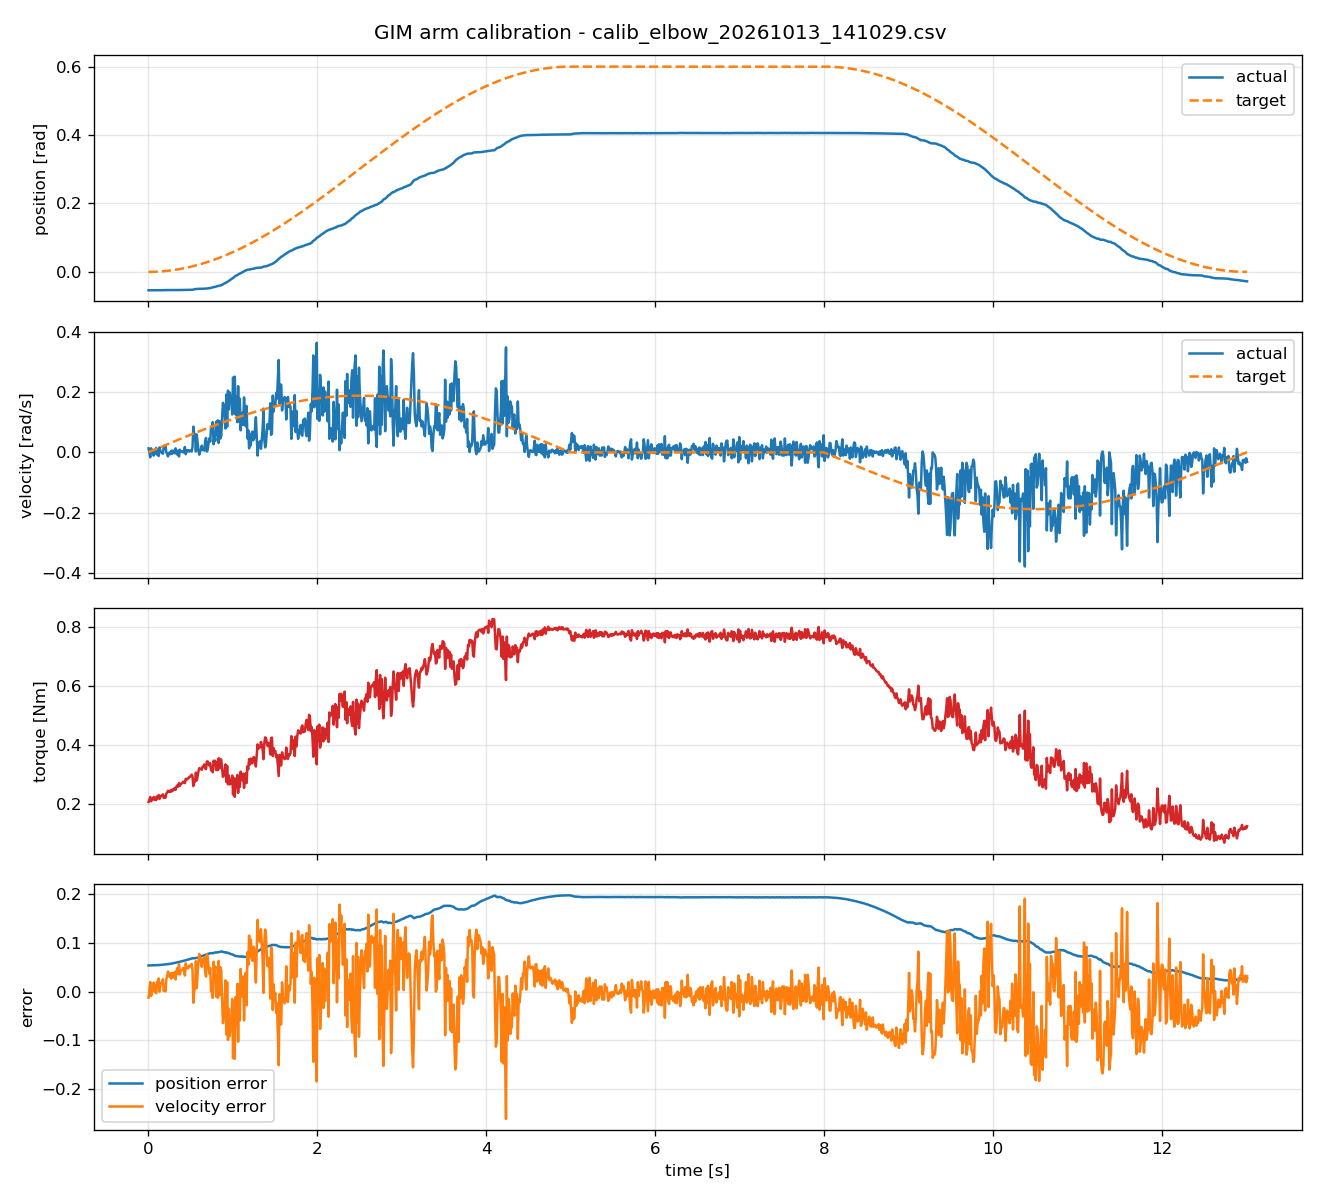

The table this chart was drawn from, first rows:
timestamp, actual_position, target_position, actual_velocity, target_velocity, torque, position_error, velocity_error
0.006496, -0.05368, 2.49847975e-06, 0.01348, 0.0007693, 0.2084, 0.05369, -0.01271
0.0165, -0.05373, 1.61291989e-05, -0, 0.001955, 0.216, 0.05375, 0.001955
0.02652, -0.05383, 4.16454553e-05, -0.01648, 0.003141, 0.2253, 0.05387, 0.01962
0.03653, -0.05372, 7.90137883e-05, 0.01348, 0.004326, 0.2106, 0.0538, -0.009156
0.04653, -0.05365, 0.0001282, 0.005992, 0.00551, 0.2149, 0.05378, -0.000482
0.05655, -0.05363, 0.0001893, 0.001498, 0.006696, 0.2179, 0.05382, 0.005198
0.06654, -0.05374, 0.0002622, -0.01049, 0.007879, 0.2252, 0.05401, 0.01836
0.07653, -0.0536, 0.0003467, 0.008988, 0.00906, 0.2158, 0.05395, 7.19975214e-05
0.08653, -0.05355, 0.0004433, -0.002996, 0.01024, 0.2226, 0.05399, 0.01324
0.09649, -0.05358, 0.0005512, 0.01498, 0.01142, 0.2147, 0.05413, -0.00356
0.1066, -0.05361, 0.0006721, -0.00749, 0.01261, 0.2272, 0.05428, 0.0201
0.1165, -0.05358, 0.0008037, 0.005992, 0.01379, 0.2214, 0.05438, 0.007796
0.1265, -0.05367, 0.0009477, -0.01198, 0.01497, 0.2319, 0.05461, 0.02696
0.1365, -0.05355, 0.001103, 0.01648, 0.01615, 0.2185, 0.05466, -0.0003269
0.1465, -0.05355, 0.00127, 0.004494, 0.01733, 0.2257, 0.05482, 0.01283
0.1565, -0.05362, 0.00145, -0, 0.01851, 0.2295, 0.05507, 0.01851
0.1665, -0.0536, 0.001641, 0.001498, 0.01969, 0.23, 0.05524, 0.01819
0.1765, -0.05353, 0.001844, -0.004494, 0.02087, 0.2342, 0.05538, 0.02536
0.1865, -0.05334, 0.002058, 0.02097, 0.02204, 0.2221, 0.0554, 0.00107
0.1965, -0.05326, 0.002285, 0.01198, 0.02322, 0.2278, 0.05554, 0.01123
0.2066, -0.05314, 0.002524, 0.02397, 0.0244, 0.2229, 0.05566, 0.0004292
0.2165, -0.05311, 0.002772, -0, 0.02557, 0.2363, 0.05588, 0.02557
0.2265, -0.05314, 0.003034, -0.004494, 0.02674, 0.2403, 0.05617, 0.03123
0.2365, -0.05315, 0.003307, -0.01348, 0.02791, 0.2465, 0.05646, 0.04139
0.2465, -0.05308, 0.003592, -0.002996, 0.02908, 0.2427, 0.05667, 0.03208
0.2565, -0.05308, 0.003889, -0, 0.03025, 0.243, 0.05697, 0.03025
0.2665, -0.05306, 0.004197, -0.005992, 0.03142, 0.2477, 0.05726, 0.03741
0.2765, -0.05302, 0.004518, 0.005992, 0.03259, 0.2434, 0.05754, 0.0266
0.2865, -0.05304, 0.004849, -0.004494, 0.03375, 0.2507, 0.05789, 0.03825
0.2965, -0.053, 0.005192, 0.005992, 0.03492, 0.2472, 0.05819, 0.02893
0.3066, -0.05306, 0.005548, 0.002996, 0.03608, 0.251, 0.05861, 0.03309
0.3165, -0.05307, 0.005913, -0.002996, 0.03724, 0.2561, 0.05899, 0.04024
0.3265, -0.05301, 0.006292, 0.01348, 0.0384, 0.2497, 0.0593, 0.02492
0.3366, -0.05304, 0.006683, -0.002996, 0.03956, 0.2602, 0.05972, 0.04256
0.3465, -0.05309, 0.007083, -0.00749, 0.04072, 0.2648, 0.06017, 0.04821
0.3565, -0.05305, 0.007496, 0.005992, 0.04187, 0.2601, 0.06055, 0.03588
0.3666, -0.0531, 0.007922, -0.01348, 0.04303, 0.2723, 0.06102, 0.05651
0.3765, -0.053, 0.008357, 0.008988, 0.04418, 0.263, 0.06135, 0.03519
0.3865, -0.05297, 0.008805, 0.002996, 0.04533, 0.2682, 0.06177, 0.04234
0.3968, -0.05292, 0.009275, 0.002996, 0.04651, 0.2705, 0.06219, 0.04351
0.4066, -0.05294, 0.009735, 0.002996, 0.04763, 0.273, 0.06267, 0.04463
0.4165, -0.05292, 0.01022, -0, 0.04877, 0.2769, 0.06314, 0.04877
0.4265, -0.05284, 0.01071, 0.005992, 0.04992, 0.2762, 0.06355, 0.04392
0.4365, -0.05272, 0.01121, 0.01798, 0.05106, 0.2723, 0.06393, 0.03308
0.4465, -0.05278, 0.01173, -0.005992, 0.05219, 0.2871, 0.06451, 0.05819
0.4565, -0.05273, 0.01226, 0.005992, 0.05333, 0.2836, 0.06499, 0.04734
0.4665, -0.05269, 0.0128, 0.004494, 0.05447, 0.2869, 0.06549, 0.04997
0.4765, -0.05265, 0.01335, 0.00749, 0.0556, 0.2881, 0.066, 0.04811
0.4865, -0.05259, 0.01391, 0.002996, 0.05673, 0.2928, 0.0665, 0.05373
0.4966, -0.05253, 0.01448, 0.005992, 0.05786, 0.294, 0.06701, 0.05187
0.5065, -0.05249, 0.01507, 0.005992, 0.05898, 0.2967, 0.06756, 0.05299
0.5165, -0.05244, 0.01566, 0.002996, 0.06011, 0.3009, 0.0681, 0.05711
0.5266, -0.05221, 0.01627, 0.01798, 0.06123, 0.2956, 0.06848, 0.04326
0.5365, -0.05154, 0.01689, 0.08539, 0.06235, 0.2622, 0.06843, -0.02304
0.5465, -0.051, 0.01752, 0.06292, 0.06346, 0.2743, 0.06851, 0.0005473
0.5565, -0.05042, 0.01816, 0.05842, 0.06458, 0.2774, 0.06858, 0.006155
0.5665, -0.05035, 0.01881, 0.002996, 0.06569, 0.308, 0.06915, 0.06269
0.5771, -0.04995, 0.0195, 0.05992, 0.06686, 0.2813, 0.06945, 0.006935
0.5866, -0.04958, 0.02014, 0.03296, 0.06791, 0.2964, 0.06973, 0.03495
0.5965, -0.04955, 0.02083, 0.008988, 0.06901, 0.3115, 0.07038, 0.06002
... 1,241 more rows
